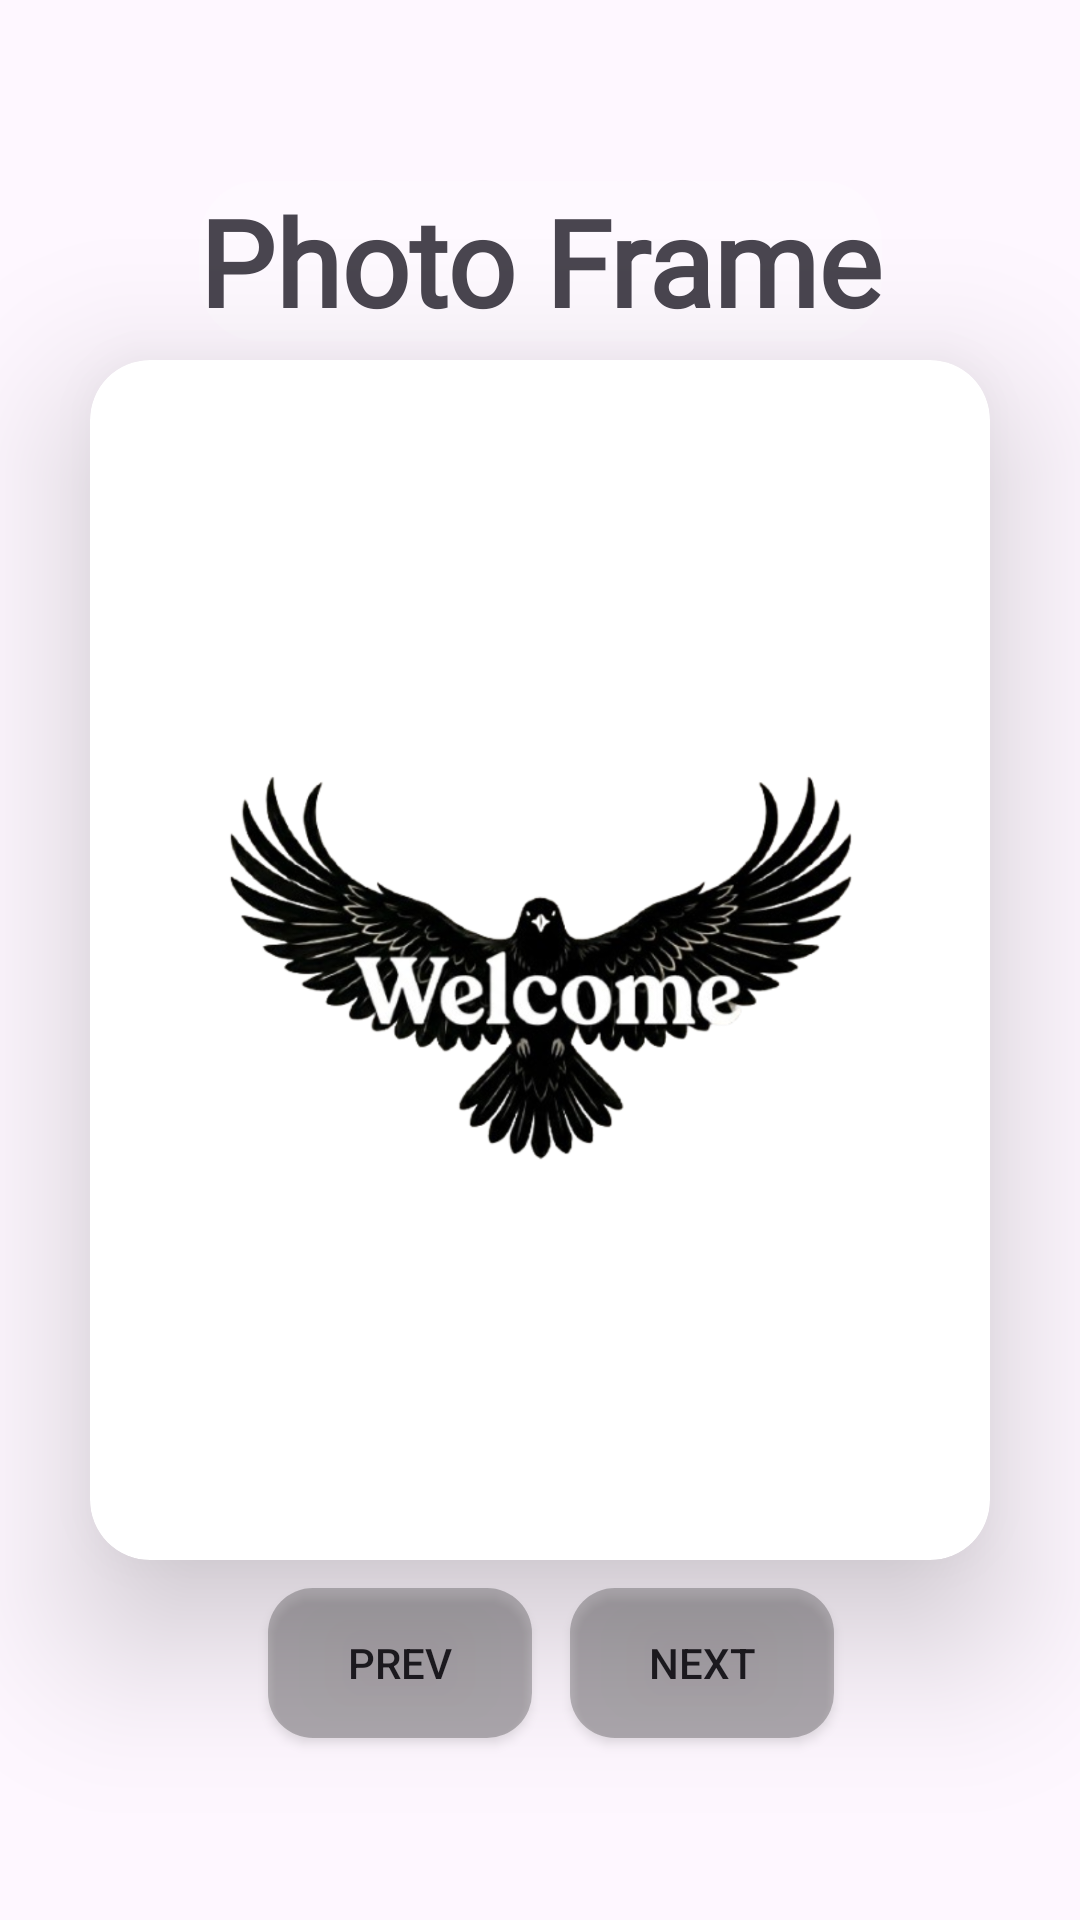

Produce the Android XML layout that renders to this screen, including the resource entries it uses.
<!-- AndroidManifest.xml: application theme Theme.Photo_frame -->
<!-- res/layout/activity_main.xml -->
<?xml version="1.0" encoding="utf-8"?>
<androidx.constraintlayout.widget.ConstraintLayout xmlns:android="http://schemas.android.com/apk/res/android"
    xmlns:app="http://schemas.android.com/apk/res-auto"
    xmlns:tools="http://schemas.android.com/tools"
    android:id="@+id/main"
    android:layout_width="match_parent"
    android:layout_height="match_parent"
    tools:context=".MainActivity">

    <TextView
        android:id="@+id/textView3"
        android:layout_width="wrap_content"
        android:layout_height="wrap_content"
        android:fontFamily="@font/architects_daughter"
        android:text="Photo Frame"
        android:textSize="40sp"
        android:background="@drawable/edittext_style"
        android:textStyle="bold"
        app:layout_constraintBottom_toBottomOf="parent"
        app:layout_constraintEnd_toEndOf="parent"
        app:layout_constraintStart_toStartOf="parent"
        app:layout_constraintTop_toTopOf="parent"
        app:layout_constraintVertical_bias="0.103" />

    <androidx.cardview.widget.CardView
        android:layout_width="300dp"
        android:layout_height="400dp"
        app:cardCornerRadius="20dp"
        app:cardElevation="30dp"
        app:layout_constraintBottom_toBottomOf="parent"
        app:layout_constraintEnd_toEndOf="parent"
        app:layout_constraintHorizontal_bias="0.5"
        app:layout_constraintStart_toStartOf="parent"
        app:layout_constraintTop_toTopOf="parent"
        app:layout_constraintVertical_bias="0.5" >

        <ImageView
            android:id="@+id/imageView7"
            android:layout_width="match_parent"
            android:layout_height="match_parent"
            android:scaleType="fitCenter"
            app:srcCompat="@drawable/welcome_text" />

    </androidx.cardview.widget.CardView>

    <androidx.appcompat.widget.AppCompatButton
        android:id="@+id/prevButton"
        android:layout_width="wrap_content"
        android:layout_height="50dp"
        android:text="Prev"
        android:background="@drawable/button_style"
        android:backgroundTint="#6D000000"
        app:layout_constraintBottom_toBottomOf="parent"
        app:layout_constraintEnd_toEndOf="parent"
        app:layout_constraintHorizontal_bias="0.328"
        app:layout_constraintStart_toStartOf="parent"
        app:layout_constraintTop_toTopOf="parent"
        app:layout_constraintVertical_bias="0.897" />

    <androidx.appcompat.widget.AppCompatButton
        android:id="@+id/nextbutton"
        android:layout_width="wrap_content"
        android:layout_height="50dp"
        android:background="@drawable/button_style"
        android:backgroundTint="#6D000000"
        android:text="Next"
        app:layout_constraintBottom_toBottomOf="parent"
        app:layout_constraintEnd_toEndOf="parent"
        app:layout_constraintHorizontal_bias="0.699"
        app:layout_constraintStart_toStartOf="parent"
        app:layout_constraintTop_toTopOf="parent"
        app:layout_constraintVertical_bias="0.897" />

</androidx.constraintlayout.widget.ConstraintLayout>
<!-- resources referenced by this layout -->
<resources>
  <!-- drawable button_style (drawable) -->
  <?xml version="1.0" encoding="utf-8"?>
  <selector xmlns:android="http://schemas.android.com/apk/res/android">
  <item>
      <shape>
          <solid android:color="#9007F69D"></solid>
          <corners android:radius="15dp"></corners>
      </shape>
  </item>
  </selector>
  <!-- drawable edittext_style (drawable) -->
  <?xml version="1.0" encoding="utf-8"?>
  <selector xmlns:android="http://schemas.android.com/apk/res/android">
  <item>
      <shape>
          <corners android:radius="20dp"></corners>
          <solid android:color="#34FFFFFF">
  
          </solid>
      </shape>
  </item>
  </selector>
  <!-- drawable welcome_text: png bitmap (drawable, 407847 bytes) -->
  <style name="Theme.Photo_frame" parent="Base.Theme.Photo_frame" />
  <style name="Base.Theme.Photo_frame" parent="Theme.Material3.DayNight.NoActionBar">
          
          
      </style>
</resources>
